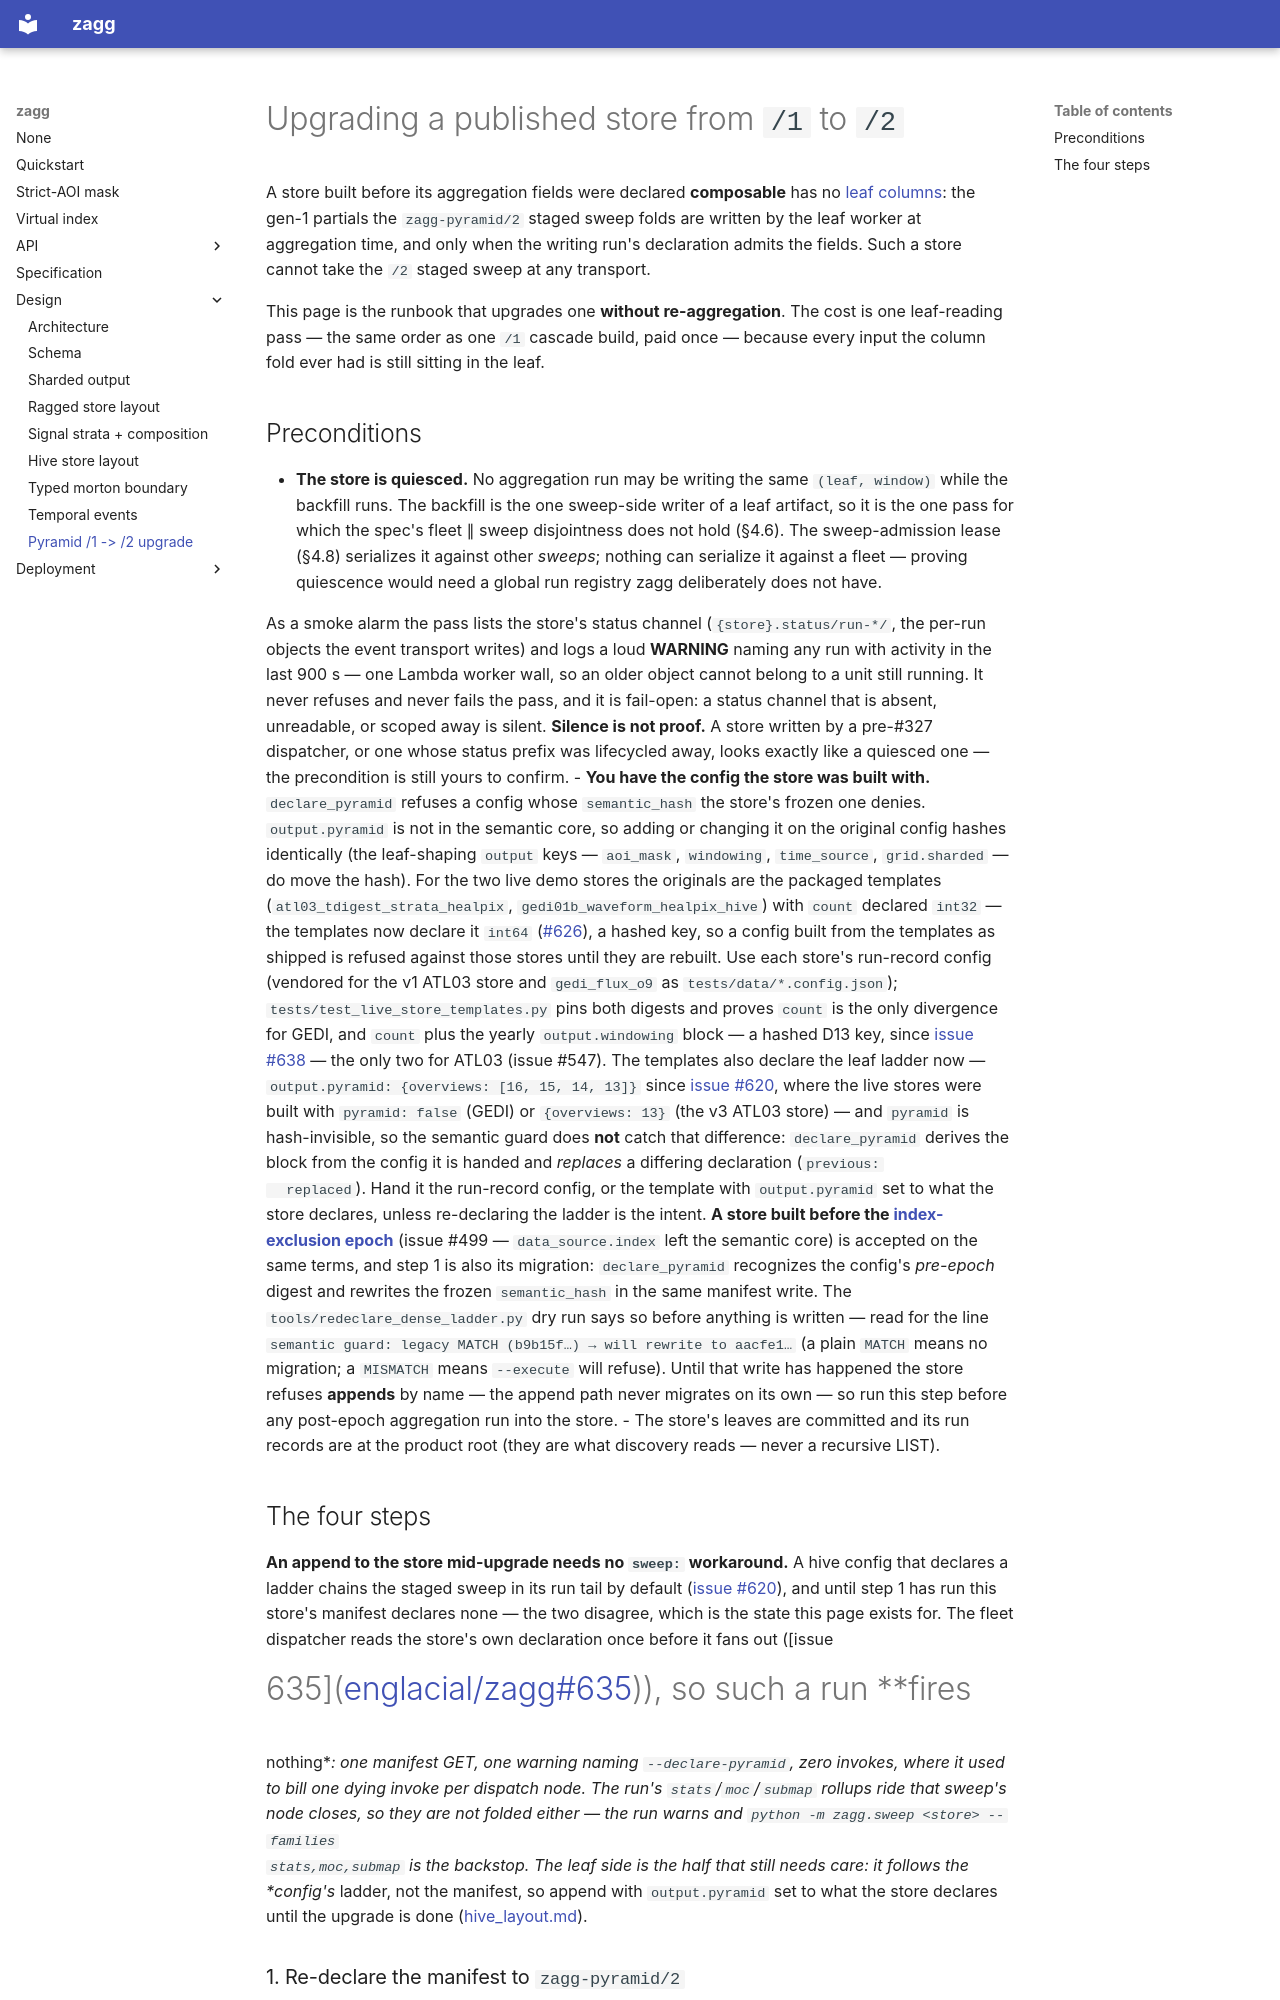

repository: englacial/zagg · page: pyramid_upgrade/index.html · generator: mkdocs

# Upgrading a published store from `/1` to `/2`

A store built before its aggregation fields were declared **composable** has
no [leaf columns](specification.md#46-leaf-column-artifacts-zagg-column1): the
gen-1 partials the `zagg-pyramid/2` staged sweep folds are written by the leaf
worker at aggregation time, and only when the writing run's declaration admits
the fields. Such a store cannot take the `/2` staged sweep at any transport.

This page is the runbook that upgrades one **without re-aggregation**. The
cost is one leaf-reading pass — the same order as one `/1` cascade build, paid
once — because every input the column fold ever had is still sitting in the
leaf.

## Preconditions

- **The store is quiesced.** No aggregation run may be writing the same
  `(leaf, window)` while the backfill runs. The backfill is the one sweep-side
  writer of a leaf artifact, so it is the one pass for which the spec's
  fleet ∥ sweep disjointness does not hold (§4.6). The sweep-admission lease
  (§4.8) serializes it against other *sweeps*; nothing can serialize it
  against a fleet — proving quiescence would need a global run registry zagg
  deliberately does not have.

  As a smoke alarm the pass lists the store's status channel
  (`{store}.status/run-*/`, the per-run objects the event transport writes) and
  logs a loud **WARNING** naming any run with activity in the last 900 s — one
  Lambda worker wall, so an older object cannot belong to a unit still running.
  It never refuses and never fails the pass, and it is fail-open: a status
  channel that is absent, unreadable, or scoped away is silent. **Silence is
  not proof.** A store written by a pre-#327 dispatcher, or one whose status
  prefix was lifecycled away, looks exactly like a quiesced one — the
  precondition is still yours to confirm.
- **You have the config the store was built with.** `declare_pyramid` refuses
  a config whose `semantic_hash` the store's frozen one denies.
  `output.pyramid` is not in the semantic core, so adding or changing it on
  the original config hashes identically (the leaf-shaping `output` keys —
  `aoi_mask`, `windowing`, `time_source`, `grid.sharded` — do move the hash).
  For the two live demo stores the originals are the packaged templates
  (`atl03_tdigest_strata_healpix`, `gedi01b_waveform_healpix_hive`) with
  `count` declared `int32` — the templates now declare it `int64`
  ([#626](https://github.com/englacial/zagg/issues/626)), a hashed key, so a
  config built from the templates as shipped is refused against those stores
  until they are rebuilt. Use each store's run-record config (vendored for
  the v1 ATL03 store and `gedi_flux_o9` as `tests/data/*.config.json`);
  `tests/test_live_store_templates.py` pins both digests and proves `count`
  is the only divergence for GEDI, and `count` plus the yearly
  `output.windowing` block — a hashed D13 key, since
  [issue #638](https://github.com/englacial/zagg/issues/638) — the only two
  for ATL03 (issue #547). The templates also declare the leaf
  ladder now — `output.pyramid: {overviews: [16, 15, 14, 13]}` since
  [issue #620](https://github.com/englacial/zagg/issues/620), where the live
  stores were built with `pyramid: false` (GEDI) or `{overviews: 13}` (the v3
  ATL03 store) — and `pyramid` is hash-invisible, so the semantic guard does
  **not** catch that difference: `declare_pyramid` derives the block from the
  config it is handed and *replaces* a differing declaration (`previous:
  replaced`). Hand it the run-record config, or the template with
  `output.pyramid` set to what the store declares, unless re-declaring the
  ladder is the intent.
  **A store built before the
  [index-exclusion epoch](hive_layout.md#migration-the-index-exclusion-epoch-issue-499)**
  (issue #499 — `data_source.index` left the semantic core) is accepted on
  the same terms, and step 1 is also its migration: `declare_pyramid`
  recognizes the config's *pre-epoch* digest and rewrites the frozen
  `semantic_hash` in the same manifest write. The
  `tools/redeclare_dense_ladder.py` dry run says so before anything is
  written — read for the line
  `semantic guard: legacy MATCH (b9b15f…) → will rewrite to aacfe1…`
  (a plain `MATCH` means no migration; a `MISMATCH` means `--execute` will
  refuse). Until that write has happened the store refuses **appends** by
  name — the append path never migrates on its own — so run this step
  before any post-epoch aggregation run into the store.
- The store's leaves are committed and its run records are at the product root
  (they are what discovery reads — never a recursive LIST).
